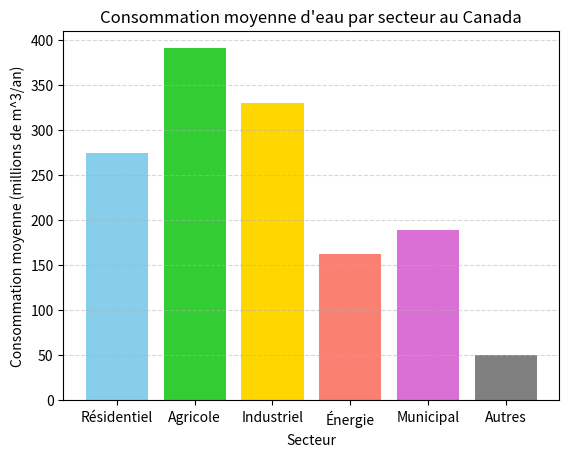

The matplotlib source for this figure:
secteurs = ["Résidentiel", "Agricole", "Industriel", "Énergie", "Municipal", "Autres"]
couleur_barres = ['skyblue', 'limegreen', 'gold', 'salmon', 'orchid', 'gray']

# Données totales pour l’ensemble du Canada (12 données par liste, une donnée par province/territoire)
residentiel = [410, 380, 220, 200, 890, 860, 170, 180, 60, 100, 40, 30, 25]
agricole = [780, 640, 850, 600, 720, 670, 230, 210, 150, 180, 20, 15, 10]
industriel = [520, 410, 290, 310, 1100, 970, 190, 200, 50, 130, 60, 40, 20]
energie = [300, 270, 180, 150, 400, 420, 100, 110, 30, 90, 25, 20, 10]
municipal = [260, 250, 130, 120, 680, 700, 90, 100, 25, 70, 15, 10, 8]
autres = [90, 80, 60, 50, 130, 120, 40, 40, 10, 25, 5, 5, 3]

import matplotlib.pyplot as plt
categories = [residentiel, agricole, industriel, energie, municipal, autres]
moyennes = []
for l in categories:
    somme = 0
    for v in l:
        somme += v
    moyennes.append(somme / len(l))
plt.grid(
    axis= "y",
    linestyle = "--",
    linewidth = .8,
    color = "#b0b0b0",
    alpha = .5
)
plt.bar(
    secteurs, moyennes, color = couleur_barres
)
plt.xlabel("Secteur")
plt.ylabel("Consommation moyenne (millions de m^3/an)")
plt.title("Consommation moyenne d'eau par secteur au Canada")
plt.show()
